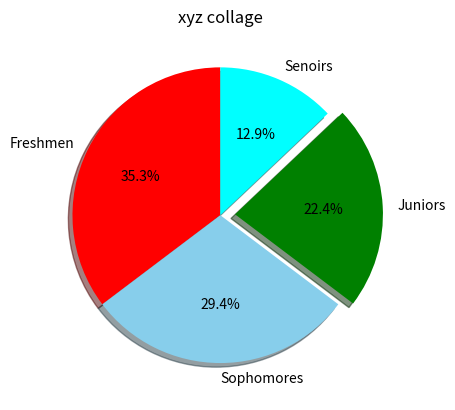

This chart was generated by the following Python code:
import matplotlib.pyplot as plt
import numpy as np

categories= ["Freshmen", "Sophomores", "Juniors", "Senoirs"]
value = np.array([300, 250, 190, 110])
colors = ["red", "skyblue", "green", "cyan"]

plt.pie(value, labels=categories,
        autopct = "%1.1f%%" ,# pct - percentage, .1f - one decimal point , %% - show percent sogn 
        colors = colors,
        explode = [0, 0, 0.1, 0], # this show hilighted 
        shadow= True,
        startangle= 90)
plt.title("xyz collage")

plt.show()
